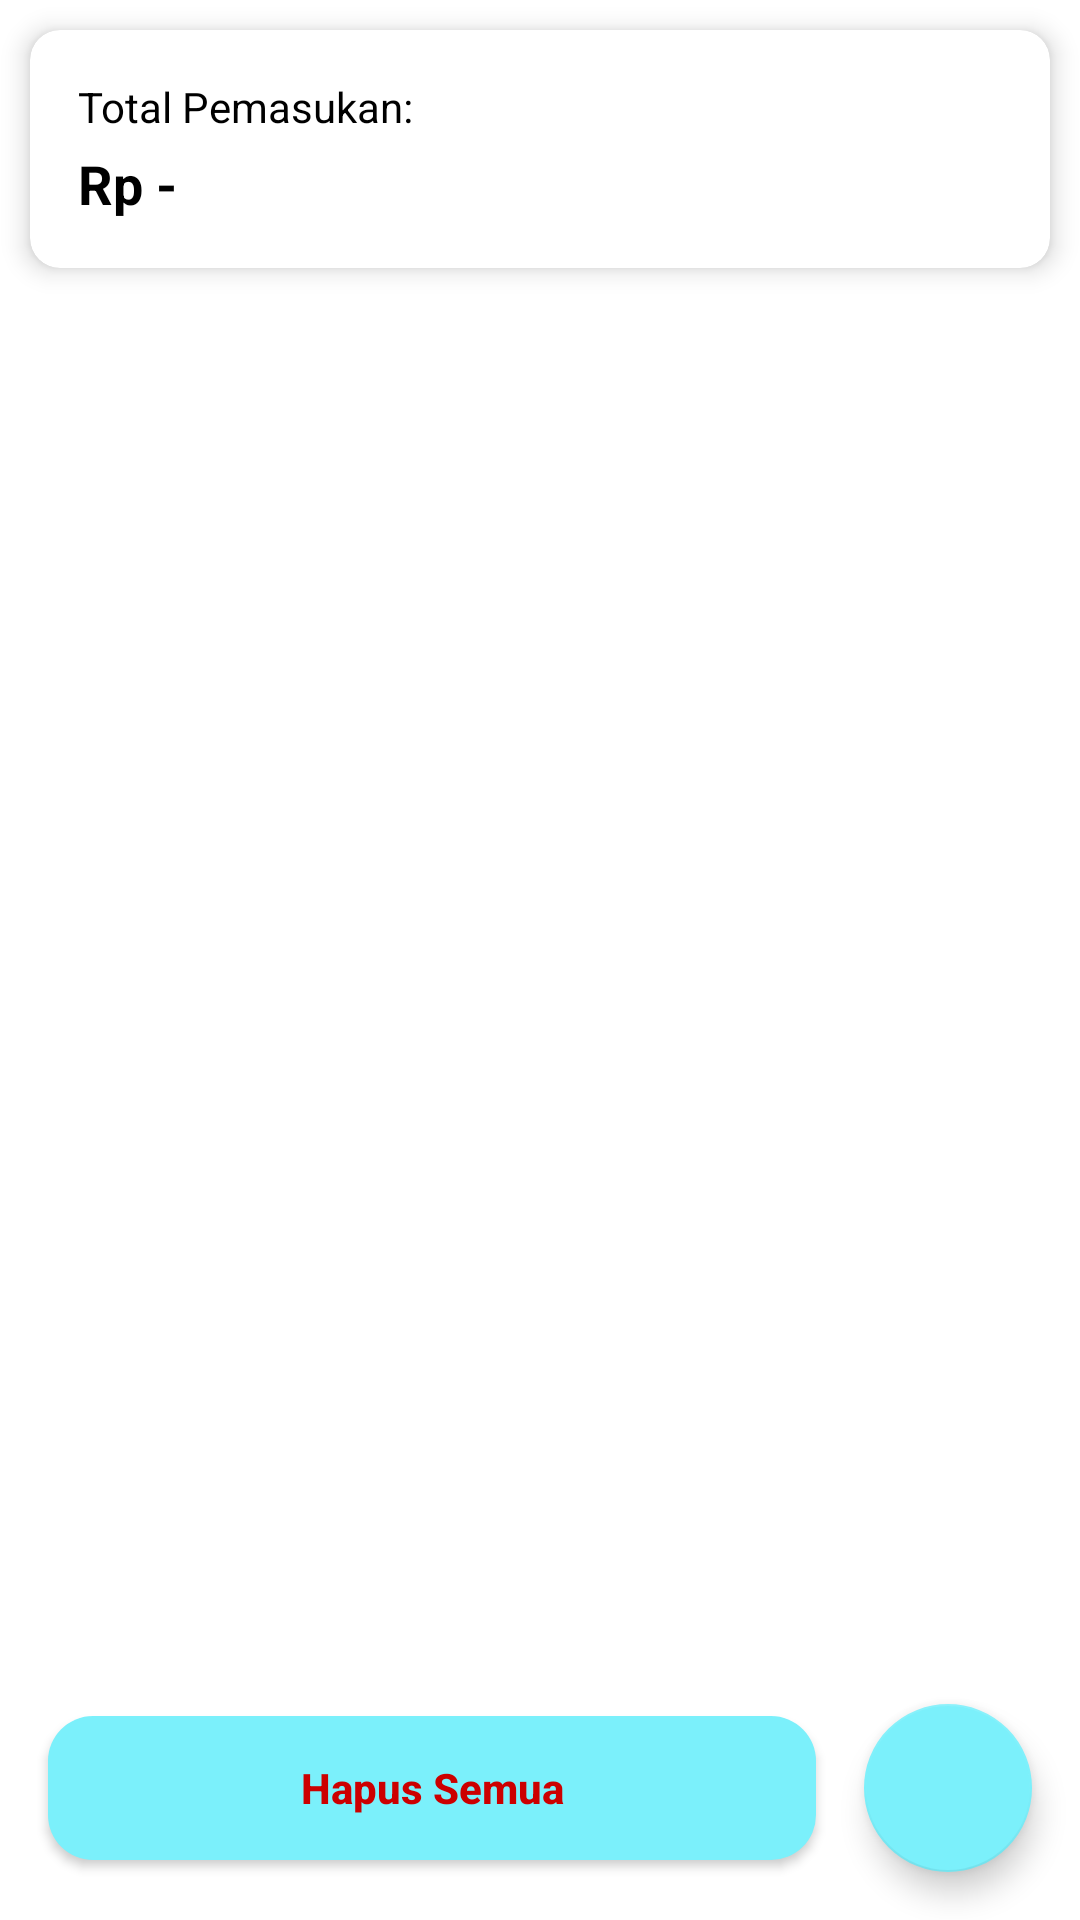

Write the Android layout XML for this screen, with the resource values it uses.
<!-- AndroidManifest.xml: application theme Theme.PawApps -->
<!-- res/layout/fragment_pemasukan.xml -->
<?xml version="1.0" encoding="utf-8"?>
<RelativeLayout xmlns:android="http://schemas.android.com/apk/res/android"
    xmlns:app="http://schemas.android.com/apk/res-auto"
    android:layout_width="match_parent"
    android:layout_height="match_parent"
    app:layout_behavior="@string/appbar_scrolling_view_behavior">

    <androidx.cardview.widget.CardView
        android:id="@+id/cvTotal"
        android:layout_width="match_parent"
        android:layout_height="wrap_content"
        android:layout_margin="10dp"
        app:cardBackgroundColor="@android:color/white"
        app:cardCornerRadius="10dp"
        app:cardElevation="5dp"
        app:contentPadding="16dp">

        <RelativeLayout
            android:layout_width="match_parent"
            android:layout_height="wrap_content">

            <androidx.appcompat.widget.AppCompatTextView
                android:id="@+id/tvTitle"
                android:layout_width="wrap_content"
                android:layout_height="wrap_content"
                android:layout_alignParentStart="true"
                android:layout_alignParentTop="true"
                android:layout_centerInParent="true"
                android:text="Total Pemasukan:"
                android:textColor="@color/black"
                android:textSize="14sp" />

            <androidx.appcompat.widget.AppCompatTextView
                android:id="@+id/tvTotal"
                android:layout_width="wrap_content"
                android:layout_height="wrap_content"
                android:layout_below="@+id/tvTitle"
                android:layout_marginTop="4dp"
                android:text="Rp -"
                android:textColor="@color/black"
                android:textSize="18sp"
                android:textStyle="bold" />

        </RelativeLayout>

    </androidx.cardview.widget.CardView>

    <androidx.recyclerview.widget.RecyclerView
        android:id="@+id/rvListData"
        android:layout_width="match_parent"
        android:layout_height="match_parent"
        android:layout_above="@id/btnHapus"
        android:layout_below="@id/cvTotal"
        android:layout_marginTop="16dp" />

    <androidx.appcompat.widget.AppCompatButton
        android:id="@+id/btnHapus"
        android:layout_width="match_parent"
        android:layout_height="wrap_content"
        android:layout_alignParentBottom="true"
        android:layout_marginStart="16dp"
        android:layout_marginEnd="16dp"
        android:layout_marginBottom="20dp"
        android:layout_toStartOf="@id/fabAdd"
        android:background="@drawable/bg_button_primary"
        android:text="Hapus Semua"
        android:textStyle="bold"
        android:textAllCaps="false"
        android:textColor="@android:color/holo_red_dark" />

    <com.google.android.material.floatingactionbutton.FloatingActionButton
        android:id="@+id/fabAdd"
        android:layout_width="wrap_content"
        android:layout_height="wrap_content"
        android:layout_alignParentEnd="true"
        android:layout_alignParentBottom="true"
        android:layout_marginEnd="16dp"
        android:layout_marginBottom="16dp"
        app:backgroundTint="#7BF0FB"
        android:src="@drawable/ic_add"
        app:fabSize="normal" />

    <TextView
        android:id="@+id/tvNotFound"
        android:layout_width="wrap_content"
        android:layout_height="wrap_content"
        android:layout_centerInParent="true"
        android:text="Ups, belum ada pemasukan.\nYuk catat pemasukan kamu!"
        android:textColor="@color/black"
        android:textSize="20sp"
        android:textStyle="bold"
        android:visibility="gone" />

</RelativeLayout>
<!-- resources referenced by this layout -->
<resources>
  <color name="black">#FF000000</color>
  <!-- drawable bg_button_primary (drawable) -->
  <?xml version="1.0" encoding="utf-8"?>
  <selector xmlns:android="http://schemas.android.com/apk/res/android">
      <item>
          <shape android:shape="rectangle">
              <solid android:color="@color/primary"/>
              <corners android:radius="15sp"/>
          </shape>
      </item>
  </selector>
  <style name="Theme.PawApps" parent="Theme.MaterialComponents.DayNight.NoActionBar">
          
          <item name="colorPrimary">@color/primary</item>
          <item name="colorPrimaryVariant">@color/primary</item>
          <item name="colorOnPrimary">@color/white</item>
          
          <item name="colorSecondary">@color/teal_200</item>
          <item name="colorSecondaryVariant">@color/teal_700</item>
          <item name="colorOnSecondary">@color/black</item>
          
          <item name="android:statusBarColor">?attr/colorPrimaryVariant</item>
          
      </style>
  <color name="primary">#7BF0FB</color>
  <color name="white">#FFFFFFFF</color>
  <color name="teal_200">#FF03DAC5</color>
  <color name="teal_700">#FF018786</color>
</resources>
